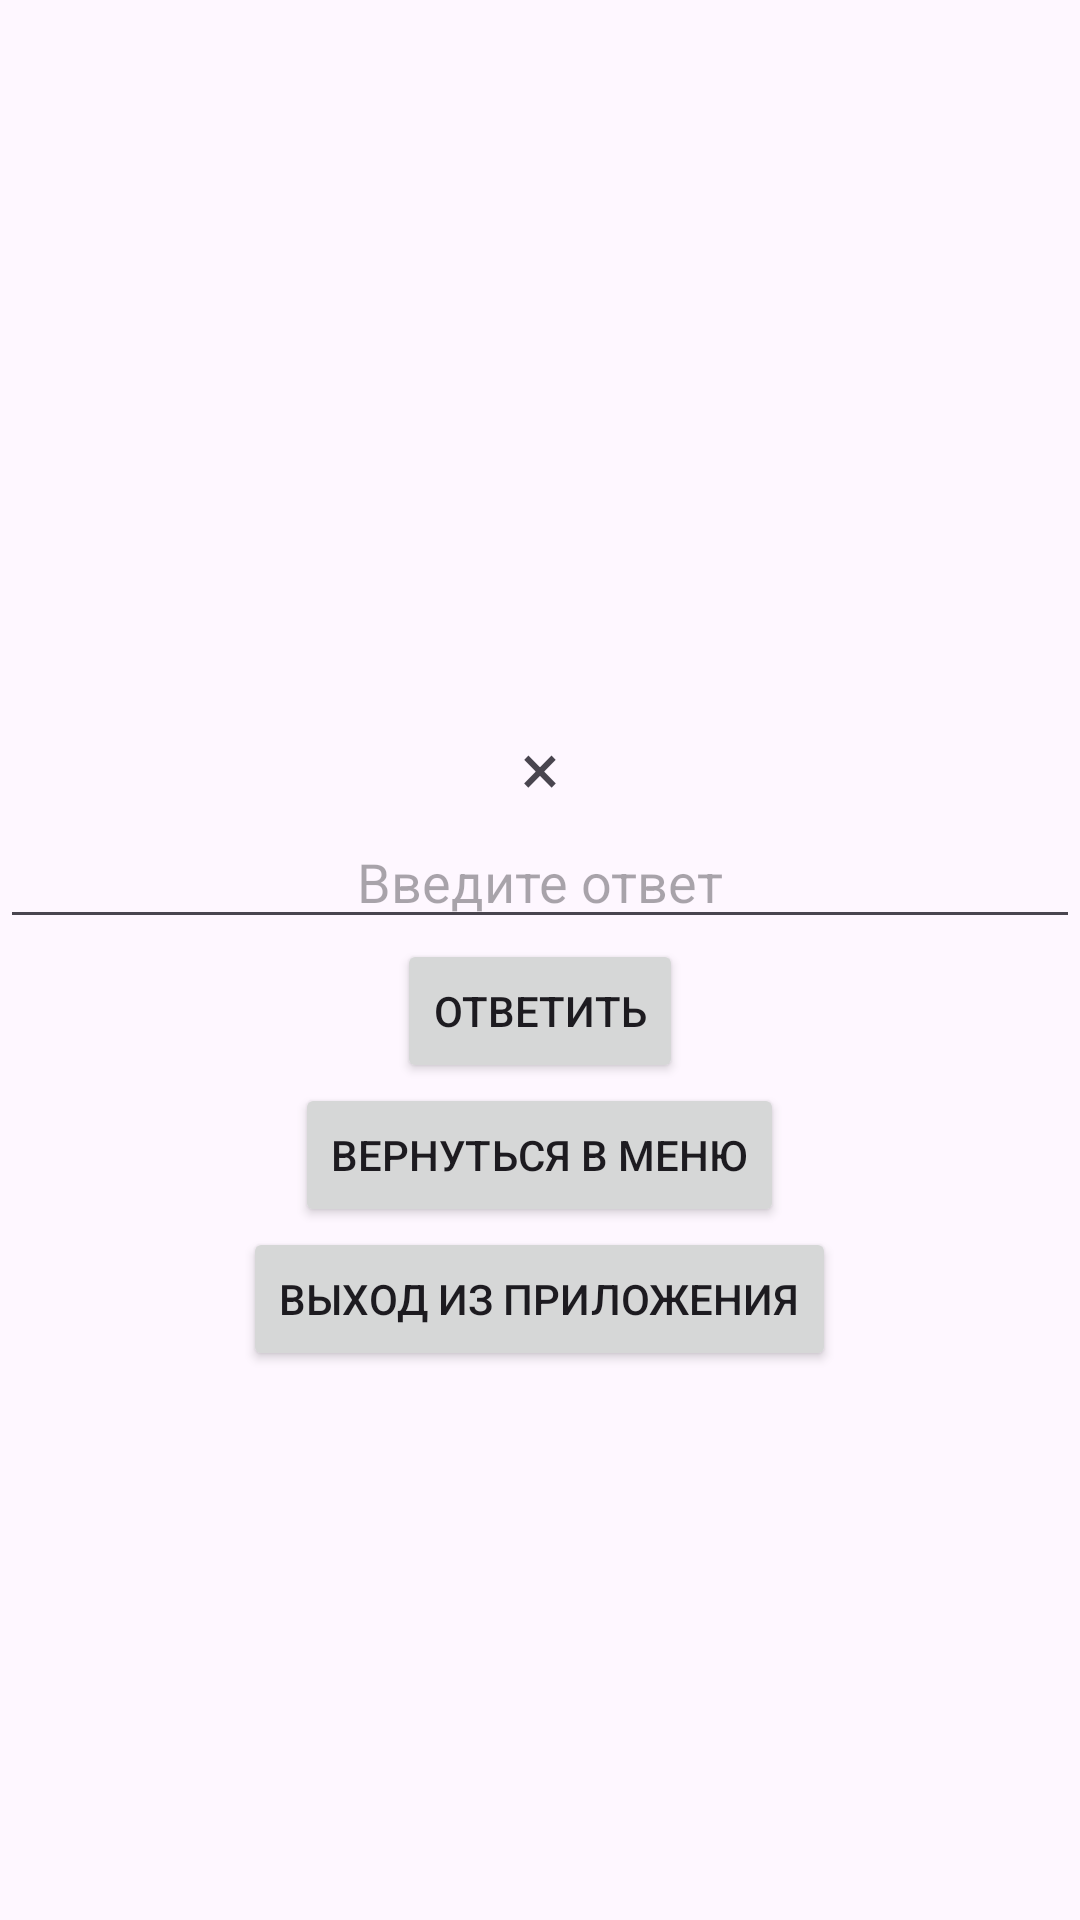

Layout XML and referenced resources for this Android screen:
<!-- AndroidManifest.xml: application theme Theme.Diplom3 -->
<!-- res/layout/activity_to_open.xml -->
<?xml version="1.0" encoding="utf-8"?>
<LinearLayout xmlns:android="http://schemas.android.com/apk/res/android"
    xmlns:tools="http://schemas.android.com/tools"
    android:layout_width="match_parent"
    android:layout_height="match_parent"
    android:orientation="vertical"
    android:gravity="center">

    <TextView
        android:id="@+id/problemTextView"
        android:layout_width="wrap_content"
        android:layout_height="wrap_content"
        android:textSize="24sp"
        android:layout_marginBottom="24dp" />

    <LinearLayout
        android:layout_width="match_parent"
        android:layout_height="wrap_content"
        android:gravity="center">

        <TextView
            android:id="@+id/number1TextView"
            android:layout_width="wrap_content"
            android:layout_height="wrap_content"
            android:textSize="24sp" />

        <TextView
            android:id="@+id/multiplicationSignTextView"
            android:layout_width="wrap_content"
            android:layout_height="wrap_content"
            android:textSize="24sp"
            android:text="×"
            android:layout_marginHorizontal="8dp" />

        <TextView
            android:id="@+id/number2TextView"
            android:layout_width="wrap_content"
            android:layout_height="wrap_content"
            android:textSize="24sp" />

    </LinearLayout>

    <EditText
        android:id="@+id/userAnswerEditText"
        android:layout_width="match_parent"
        android:layout_height="wrap_content"
        android:inputType="number"
        android:hint="Введите ответ"
        android:imeOptions="actionDone"
        android:gravity="center" />

    <Button
        android:id="@+id/submitButton"
        android:layout_width="wrap_content"
        android:layout_height="wrap_content"
        android:layout_gravity="center"
        android:text="Ответить" />

    <Button
        android:id="@+id/returnButton"
        android:layout_width="wrap_content"
        android:layout_height="wrap_content"
        android:layout_gravity="center"
        android:text="Вернуться в меню" />

    <Button
        android:id="@+id/exitButton"
        android:layout_width="wrap_content"
        android:layout_height="wrap_content"
        android:layout_gravity="center"
        android:text="Выход из приложения" />

</LinearLayout>
<!-- resources referenced by this layout -->
<resources>
  <style name="Theme.Diplom3" parent="Base.Theme.Diplom3" />
  <style name="Base.Theme.Diplom3" parent="Theme.Material3.DayNight.NoActionBar">
          
          
      </style>
</resources>
